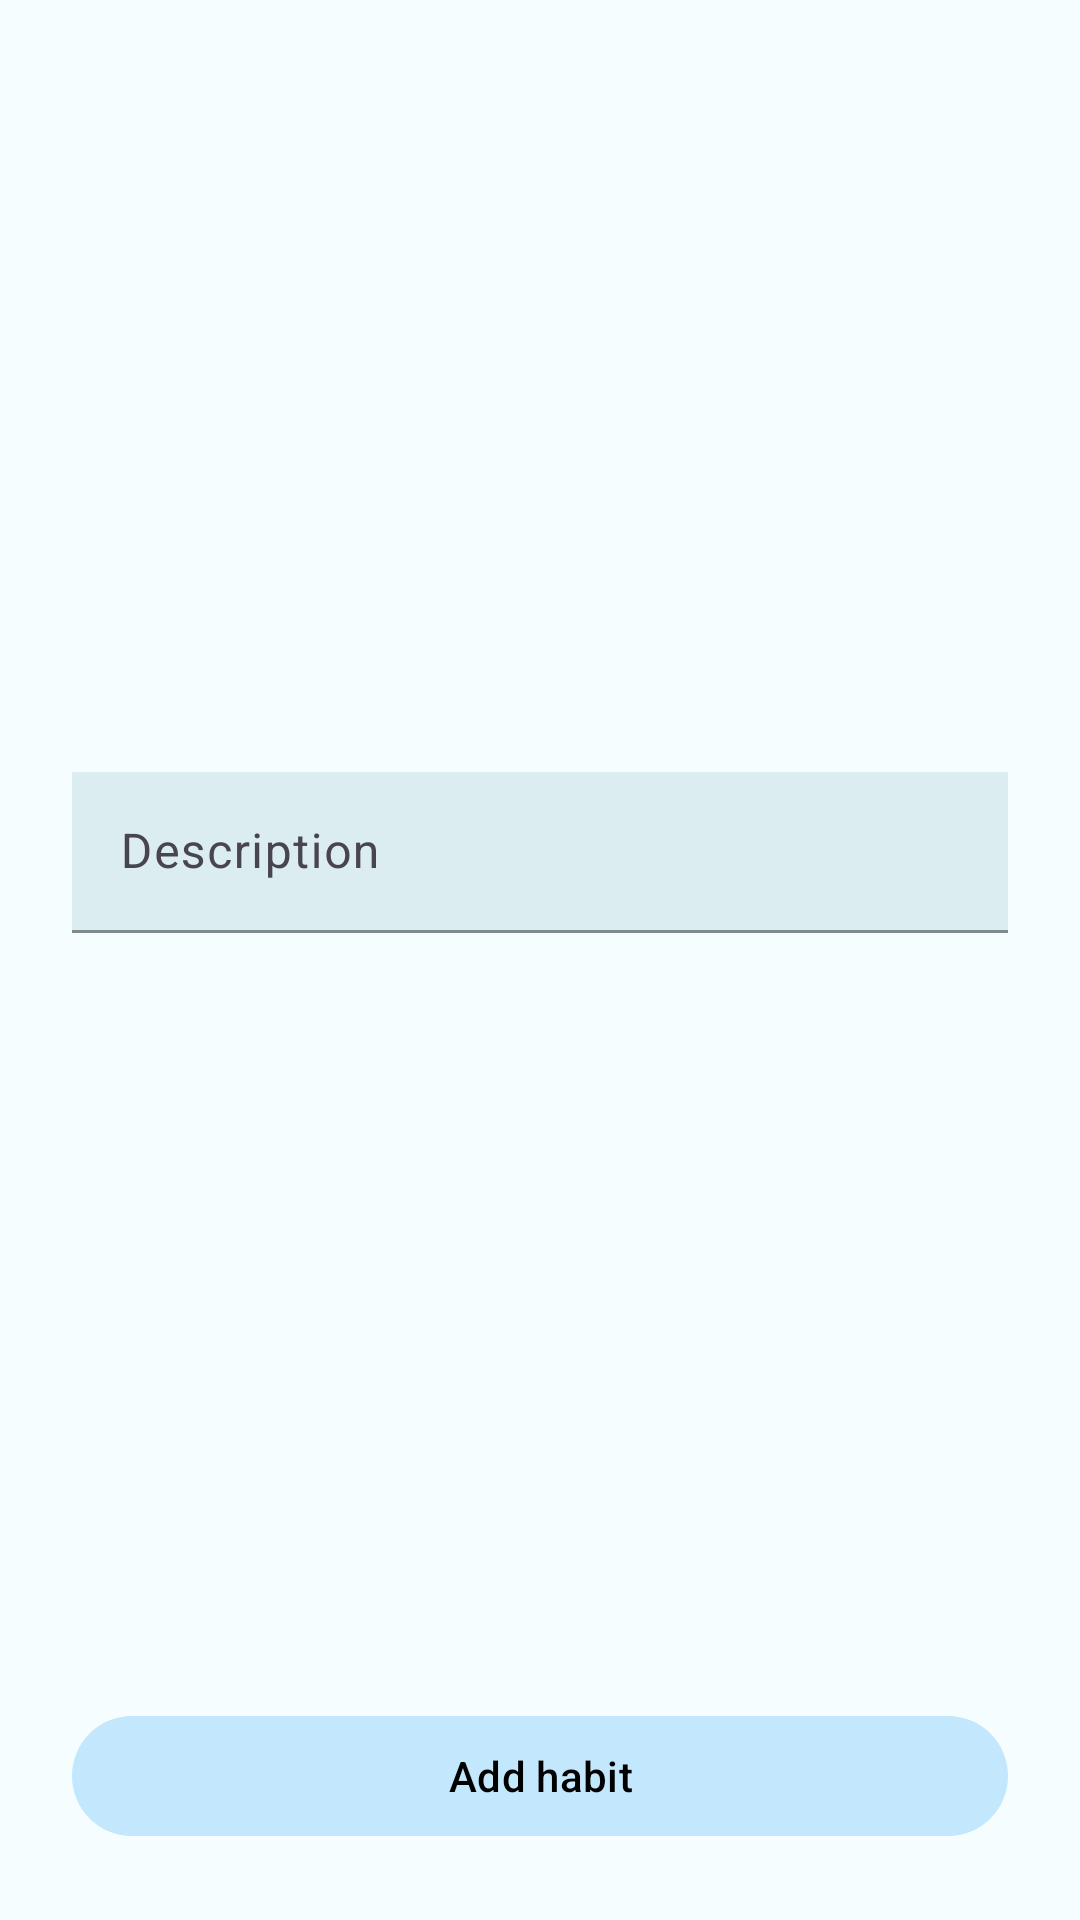

Reconstruct the res/layout file that produces this screen, plus the resources it refers to.
<!-- AndroidManifest.xml: application theme Theme.SmartHabits -->
<!-- res/layout/fragment_add_periodic_habit.xml -->
<?xml version="1.0" encoding="utf-8"?>

<androidx.constraintlayout.widget.ConstraintLayout xmlns:android="http://schemas.android.com/apk/res/android"
    xmlns:app="http://schemas.android.com/apk/res-auto"
    xmlns:tools="http://schemas.android.com/tools"
    android:layout_width="match_parent"
    android:layout_height="match_parent"
    android:background="@color/window_color"
    tools:context=".presentation.features.settings.view.fragment.AddPeriodicHabitFragment">

    <com.google.android.material.textfield.TextInputLayout
        android:id="@+id/description_input_layout"
        style="@style/Widget.Material3.TextInputLayout.FilledBox.Dense.SmartHabits"
        android:layout_width="0dp"
        android:layout_height="wrap_content"
        android:layout_marginHorizontal="@dimen/size_extra_large"
        android:hint="@string/description"
        android:theme="@style/TextInputLayoutAppearance"
        app:layout_constraintBottom_toTopOf="@id/add_habit_button"
        app:layout_constraintEnd_toEndOf="parent"
        app:layout_constraintStart_toStartOf="parent"
        app:layout_constraintTop_toTopOf="parent">

        <com.google.android.material.textfield.TextInputEditText
            android:id="@+id/description_input"
            android:layout_width="match_parent"
            android:layout_height="wrap_content"
            android:background="@color/colorPrimary"
            android:imeOptions="actionDone"
            android:inputType="textCapSentences" />

    </com.google.android.material.textfield.TextInputLayout>

    <com.google.android.material.button.MaterialButton
        android:id="@+id/add_habit_button"
        android:layout_width="0dp"
        android:layout_height="wrap_content"
        android:layout_marginHorizontal="@dimen/size_extra_large"
        android:layout_marginBottom="@dimen/size_extra_large"
        android:text="@string/add_habit"
        app:backgroundTint="@color/colorSecondary"
        app:layout_constraintBottom_toBottomOf="parent"
        app:layout_constraintEnd_toEndOf="parent"
        app:layout_constraintStart_toStartOf="parent" />

</androidx.constraintlayout.widget.ConstraintLayout>
<!-- resources referenced by this layout -->
<resources>
  <color name="colorPrimary">#dbedf1</color>
  <color name="colorSecondary">#c3e7fd</color>
  <color name="window_color">#f5fdff</color>
  <dimen name="size_extra_large">24dp</dimen>
  <string name="add_habit">Add habit</string>
  <string name="description">Description</string>
  <style name="TextInputLayoutAppearance" parent="Widget.Design.TextInputLayout">
          <item name="colorControlNormal">@color/textInputLayoutColor</item>
          <item name="colorControlActivated">@color/textInputLayoutColor</item>
          <item name="colorControlHighlight">@color/textInputLayoutColor</item>
      </style>
  <style name="Widget.Material3.TextInputLayout.FilledBox.Dense.SmartHabits">
          <item name="boxStrokeColor">@color/textInputLayoutColor</item>
          <item name="hintTextColor">@color/textInputLayoutColor</item>
          <item name="colorControlActivated">@color/textInputLayoutColor</item>
          <item name="errorTextColor">@color/errorColor</item>
          <item name="errorIconTint">@color/errorColor</item>
          <item name="boxStrokeErrorColor">@color/errorColor</item>
      </style>
  <style name="Theme.SmartHabits" parent="Theme.Material3.DayNight.NoActionBar">
          <item name="colorPrimary">@color/colorPrimary</item>
          <item name="colorPrimaryVariant">@color/colorPrimaryVariant</item>
          <item name="colorOnPrimary">@color/colorOnPrimary</item>
          <item name="alertDialogTheme">@style/AlertDialogTheme</item>
          <item name="android:windowBackground">@android:color/black</item>
          <item name="colorSecondary">@color/colorSecondary</item>
          <item name="android:statusBarColor">?attr/colorPrimaryVariant</item>
          <item name="android:navigationBarColor">@color/colorPrimaryVariant</item>
      </style>
  <color name="textInputLayoutColor">#056676</color>
  <color name="errorColor">#D2070E</color>
  <color name="colorPrimaryVariant">#dbedf1</color>
  <color name="colorOnPrimary">@android:color/black</color>
  <style name="AlertDialogTheme" parent="ThemeOverlay.MaterialComponents.Dialog.Alert">
          <item name="buttonBarNegativeButtonStyle">@style/NegativeButtonStyle</item>
          <item name="buttonBarPositiveButtonStyle">@style/PositiveButtonStyle</item>
          <item name="buttonBarNeutralButtonStyle">@style/NeutralButtonStyle</item>
      </style>
  <style name="NegativeButtonStyle" parent="Widget.MaterialComponents.Button.TextButton.Dialog">
          <item name="android:textColor">@color/dialogButtonTextColor</item>
      </style>
  <style name="PositiveButtonStyle" parent="Widget.MaterialComponents.Button.TextButton.Dialog">
          <item name="android:textColor">@color/dialogButtonTextColor</item>
      </style>
  <style name="NeutralButtonStyle" parent="Widget.MaterialComponents.Button.TextButton.Dialog">
          <item name="android:textColor">@color/dialogButtonTextColor</item>
      </style>
  <color name="dialogButtonTextColor">#056676</color>
</resources>
